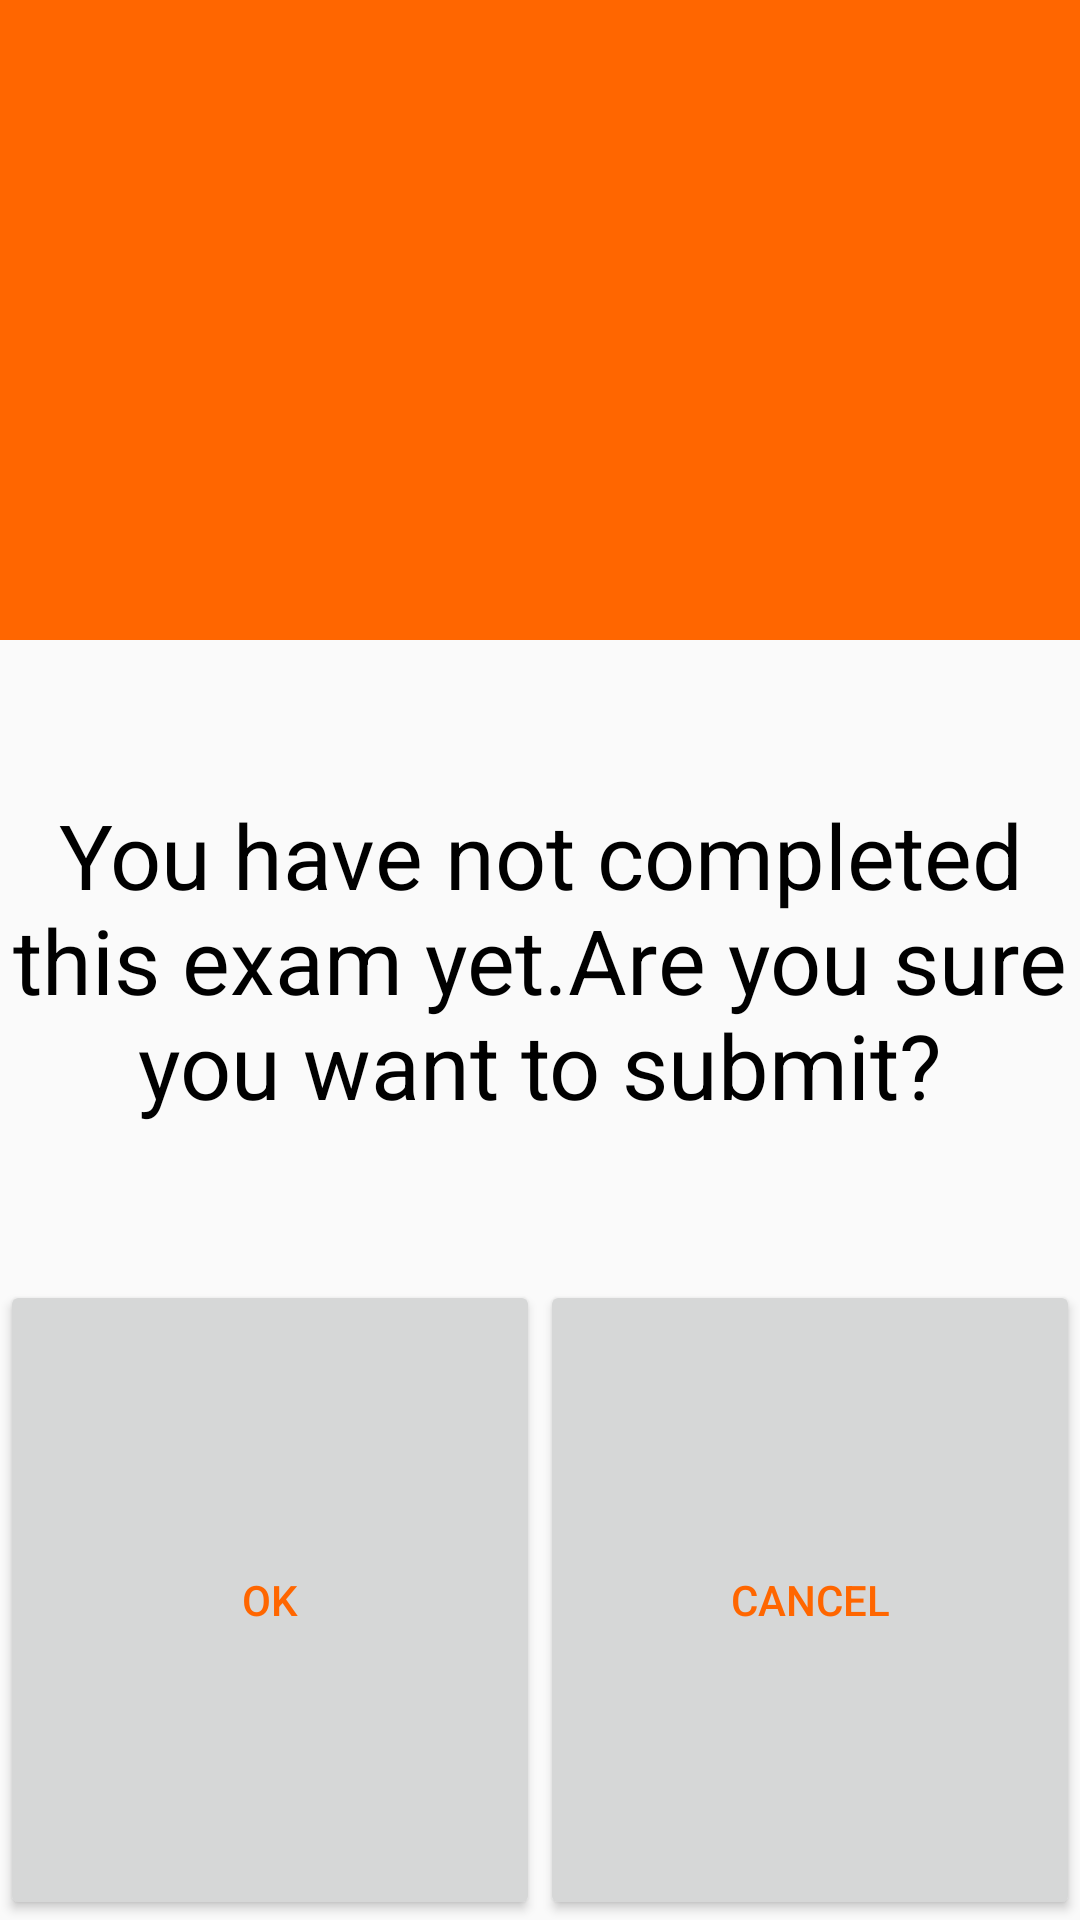

The Android layout XML behind this screen, and the referenced resources:
<!-- AndroidManifest.xml: application theme AppTheme -->
<!-- res/layout/dialog_alert.xml -->
<?xml version="1.0" encoding="utf-8"?>
<LinearLayout xmlns:android="http://schemas.android.com/apk/res/android"
    android:layout_width="match_parent"
    android:layout_height="wrap_content"
    android:orientation="vertical">

    <ImageView
        android:layout_width="match_parent"
        android:layout_height="0dp"
        android:layout_weight="1"
        android:background="@color/colorToolbarBg"
        android:src="@drawable/ic_warning_green_700_48dp" />

    <TextView
        android:layout_width="match_parent"
        android:layout_height="0dp"
        android:layout_weight="1"
        android:gravity="center"
        android:text="@string/dialog_alert_tvMessage_text"
        android:textColor="@android:color/black"
        android:textSize="@dimen/dialog_exit_tv_fontsize" />
    <LinearLayout
        android:orientation="horizontal"
        android:layout_weight="1"
        android:layout_width="match_parent"
        android:layout_height="0dp">
        <Button
            android:text="@string/dialog_exit_btnPositive_text"
            android:textColor="@color/colorToolbarBg"
            android:id="@+id/btnPositive"
            android:layout_weight="1"
            android:layout_width="0dp"
            android:layout_height="match_parent" />

        <Button
            android:text="@string/dialog_exit_btnNegative_text"
            android:textColor="@color/colorToolbarBg"
            android:id="@+id/btnNegative"
            android:layout_weight="1"
            android:layout_width="0dp"
            android:layout_height="match_parent" />
    </LinearLayout>

</LinearLayout>
<!-- resources referenced by this layout -->
<resources>
  <color name="colorToolbarBg">#FF6600</color>
  <dimen name="dialog_exit_tv_fontsize">30sp</dimen>
  <string name="dialog_alert_tvMessage_text">You have not completed this exam yet.Are you sure you want to submit?</string>
  <string name="dialog_exit_btnNegative_text">Cancel</string>
  <string name="dialog_exit_btnPositive_text">Ok</string>
  <style name="AppTheme" parent="Theme.AppCompat.Light.DarkActionBar">
          
          <item name="colorPrimary">@color/colorPrimary</item>
          <item name="colorPrimaryDark">@color/colorPrimaryDark</item>
          <item name="windowActionBar">false</item>
          <item name="windowNoTitle">true</item>
          <item name="colorAccent">@color/colorAccent</item>
      </style>
  <color name="colorPrimary">#3F51B5</color>
  <color name="colorPrimaryDark">#303F9F</color>
  <color name="colorAccent">#FF4081</color>
</resources>
